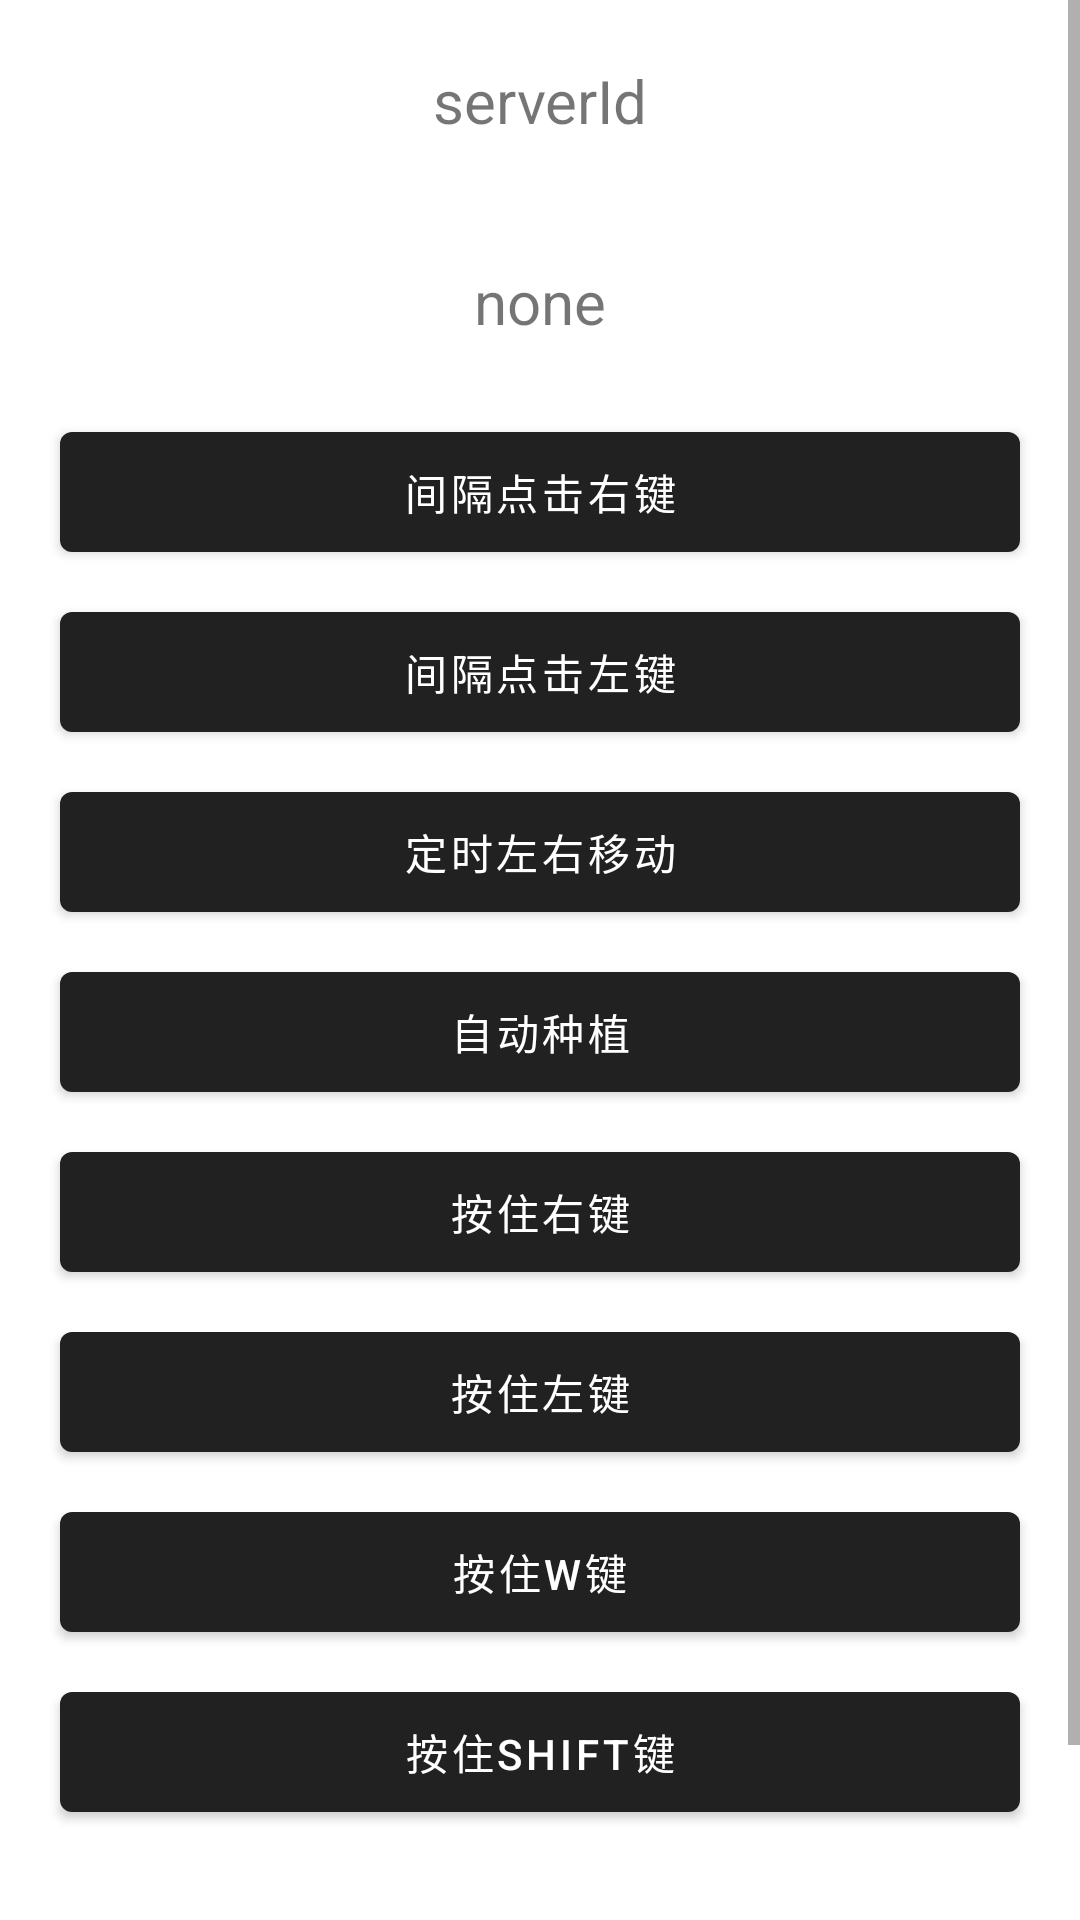

This screen was rendered from an Android layout file. Write that file and the resources it references.
<!-- AndroidManifest.xml: application theme Theme.McBot -->
<!-- res/layout/activity_task.xml -->
<?xml version="1.0" encoding="utf-8"?>
<ScrollView xmlns:android="http://schemas.android.com/apk/res/android"
    xmlns:app="http://schemas.android.com/apk/res-auto"
    xmlns:tools="http://schemas.android.com/tools"
    android:layout_width="match_parent"
    android:layout_height="match_parent"
    tools:context=".TaskActivity">

    <androidx.appcompat.widget.LinearLayoutCompat
        android:layout_width="match_parent"
        android:layout_height="match_parent"
        android:orientation="vertical">

        <androidx.appcompat.widget.AppCompatTextView
            android:id="@+id/serverText"
            android:layout_width="match_parent"
            android:layout_height="wrap_content"
            android:gravity="center"
            android:paddingTop="20dp"
            android:paddingBottom="20dp"
            android:text="serverId"
            android:textSize="20sp" />

        <androidx.appcompat.widget.AppCompatTextView
            android:id="@+id/statusText"
            android:layout_width="match_parent"
            android:layout_height="wrap_content"
            android:gravity="center"
            android:paddingTop="20dp"
            android:paddingBottom="20dp"
            android:text="none"
            android:textSize="20sp" />

        <com.google.android.material.button.MaterialButton
            android:id="@+id/mouseClickTimerRightBtn"
            android:layout_width="match_parent"
            android:layout_height="40dp"
            android:layout_marginLeft="20dp"
            android:layout_marginTop="10dp"
            android:layout_marginRight="20dp"
            android:layout_marginBottom="10dp"
            android:insetTop="0dp"
            android:insetBottom="0dp"
            android:text="间隔点击右键" />

        <com.google.android.material.button.MaterialButton
            android:id="@+id/mouseClickTimerLeftBtn"
            android:layout_width="match_parent"
            android:layout_height="40dp"
            android:layout_marginLeft="20dp"
            android:layout_marginTop="10dp"
            android:layout_marginRight="20dp"
            android:layout_marginBottom="10dp"
            android:insetTop="0dp"
            android:insetBottom="0dp"
            android:text="间隔点击左键" />

        <com.google.android.material.button.MaterialButton
            android:id="@+id/autoFishBtn"
            android:layout_width="match_parent"
            android:layout_height="40dp"
            android:layout_marginLeft="20dp"
            android:layout_marginTop="10dp"
            android:layout_marginRight="20dp"
            android:layout_marginBottom="10dp"
            android:insetTop="0dp"
            android:insetBottom="0dp"
            android:text="定时左右移动" />

        <com.google.android.material.button.MaterialButton
            android:id="@+id/autoPlantBtn"
            android:layout_width="match_parent"
            android:layout_height="40dp"
            android:layout_marginLeft="20dp"
            android:layout_marginTop="10dp"
            android:layout_marginRight="20dp"
            android:layout_marginBottom="10dp"
            android:insetTop="0dp"
            android:insetBottom="0dp"
            android:text="自动种植" />

        <com.google.android.material.button.MaterialButton
            android:id="@+id/mousePressRightBtn"
            android:layout_width="match_parent"
            android:layout_height="40dp"
            android:layout_marginLeft="20dp"
            android:layout_marginTop="10dp"
            android:layout_marginRight="20dp"
            android:layout_marginBottom="10dp"
            android:insetTop="0dp"
            android:insetBottom="0dp"
            android:text="按住右键" />

        <com.google.android.material.button.MaterialButton
            android:id="@+id/mousePressLeftBtn"
            android:layout_width="match_parent"
            android:layout_height="40dp"
            android:layout_marginLeft="20dp"
            android:layout_marginTop="10dp"
            android:layout_marginRight="20dp"
            android:layout_marginBottom="10dp"
            android:insetTop="0dp"
            android:insetBottom="0dp"
            android:text="按住左键" />

        <com.google.android.material.button.MaterialButton
            android:id="@+id/pressWKeyBtn"
            android:layout_width="match_parent"
            android:layout_height="40dp"
            android:layout_marginLeft="20dp"
            android:layout_marginTop="10dp"
            android:layout_marginRight="20dp"
            android:layout_marginBottom="10dp"
            android:insetTop="0dp"
            android:insetBottom="0dp"
            android:text="按住W键" />

        <com.google.android.material.button.MaterialButton
            android:id="@+id/pressShiftKeyBtn"
            android:layout_width="match_parent"
            android:layout_height="40dp"
            android:layout_marginLeft="20dp"
            android:layout_marginTop="10dp"
            android:layout_marginRight="20dp"
            android:layout_marginBottom="10dp"
            android:insetTop="0dp"
            android:insetBottom="0dp"
            android:text="按住Shift键" />

        <com.google.android.material.button.MaterialButton
            android:id="@+id/stopBtn"
            android:layout_width="match_parent"
            android:layout_height="40dp"
            android:layout_marginLeft="20dp"
            android:layout_marginTop="40dp"
            android:layout_marginRight="20dp"
            android:layout_marginBottom="10dp"
            android:backgroundTint="#6F65F4"
            android:insetTop="0dp"
            android:insetBottom="0dp"
            android:text="停止任务" />
    </androidx.appcompat.widget.LinearLayoutCompat>
</ScrollView>
<!-- resources referenced by this layout -->
<resources>
  <style name="Theme.McBot" parent="Theme.MaterialComponents.DayNight.DarkActionBar">
          <item name="windowNoTitle">true</item>
          <item name="android:windowNoTitle">true</item>
      </style>
</resources>
